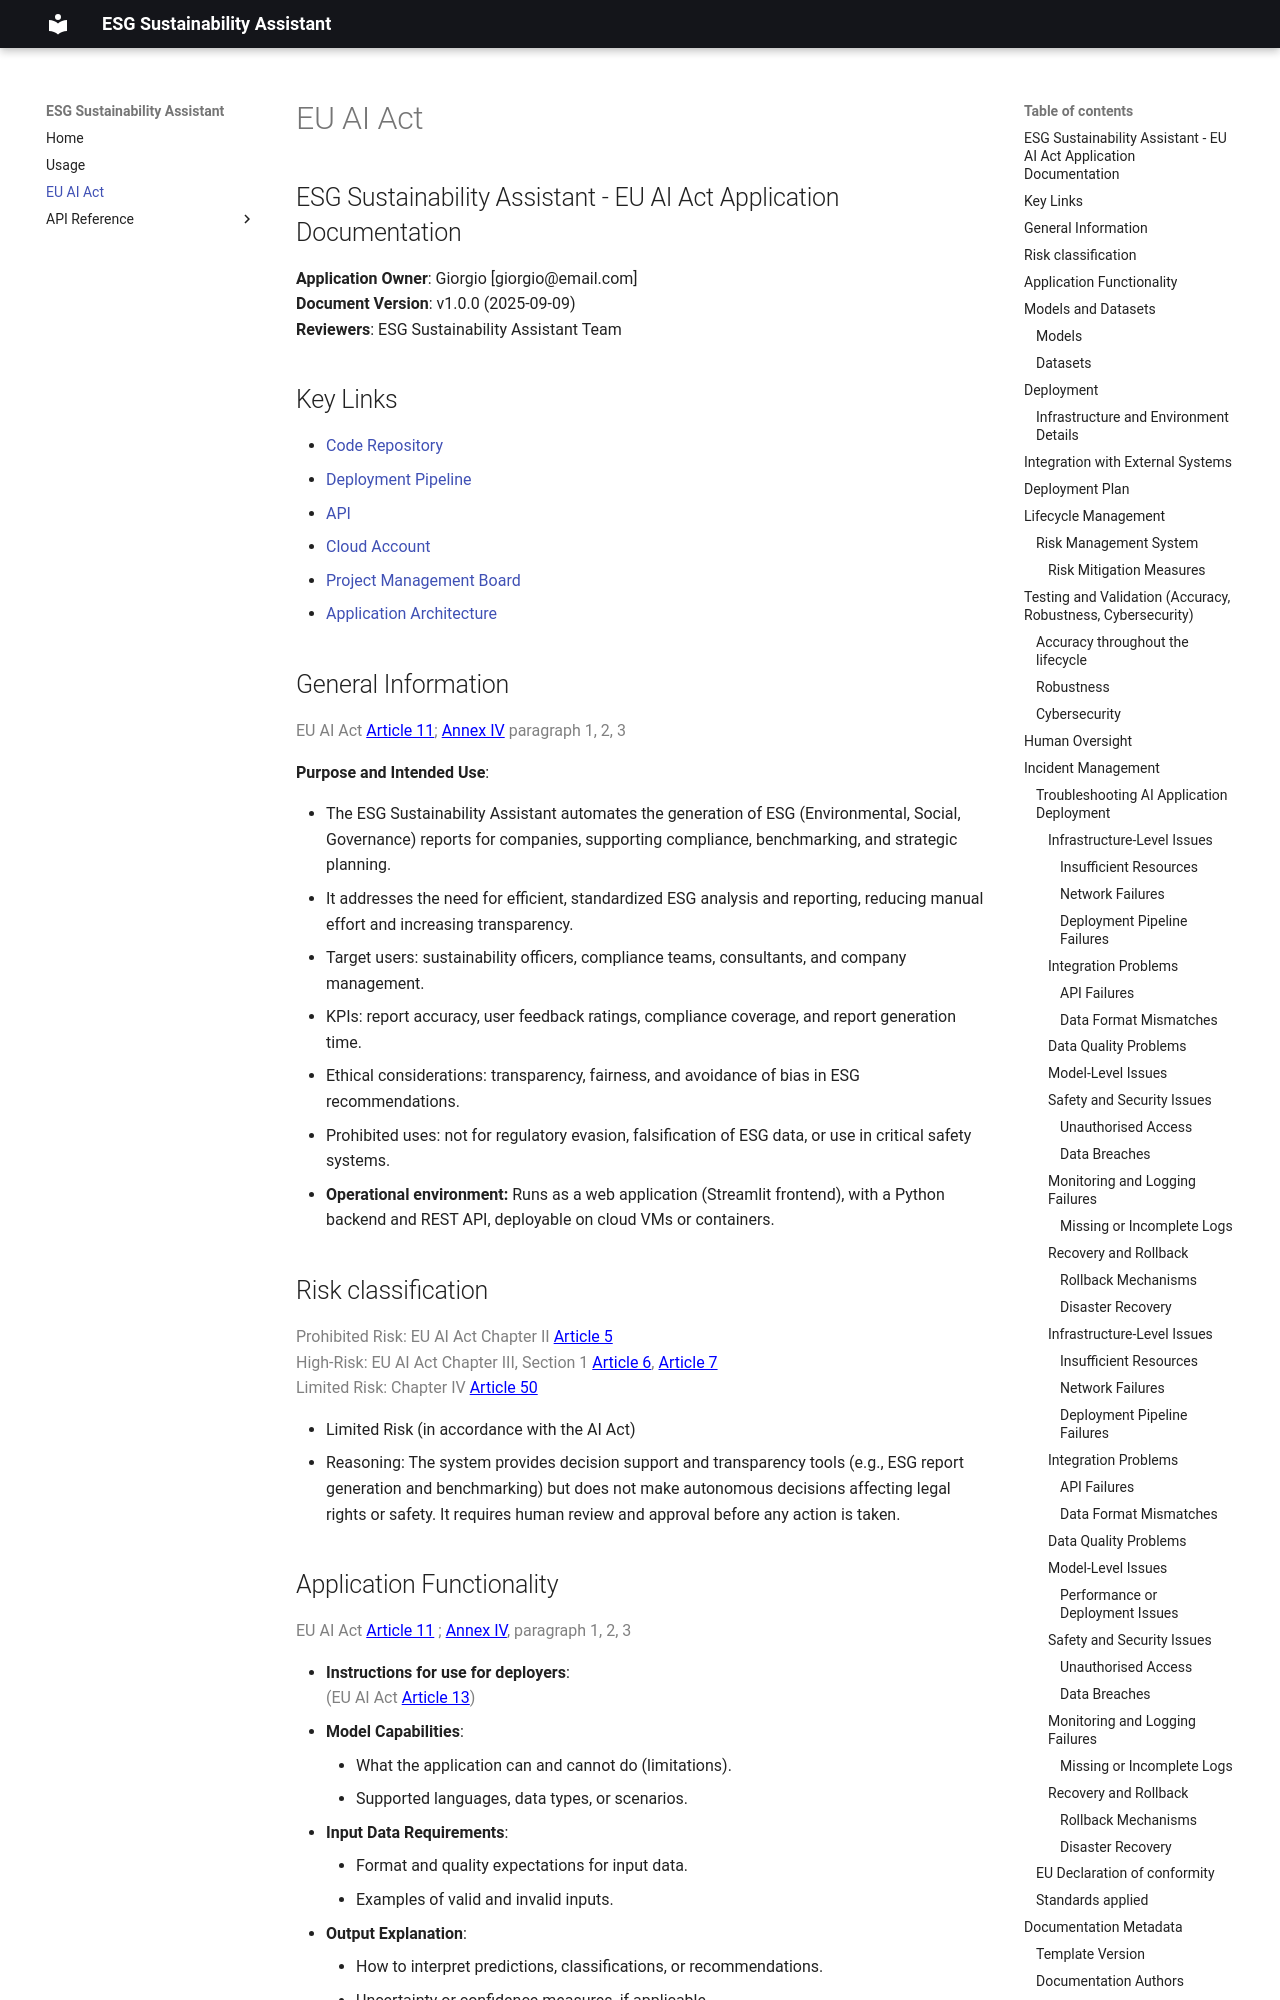

repository: MediJaster/esg-sustainability-assistant · page: eu-ai-act-application-documentation/index.html · generator: mkdocs

## ESG Sustainability Assistant - EU AI Act Application Documentation

**Application Owner**: Giorgio [giorgio@email.com]
<br>**Document Version**: v1.0.0 (2025-09-09)
<br>**Reviewers**: ESG Sustainability Assistant Team

## Key Links

-   [Code Repository](https://github.com/your-org/esg-sustainability-assistant)
-   [Deployment Pipeline](docker/Dockerfile.streamlit)
-   [API](src/api/main.py)
-   [Cloud Account](N/A)
-   [Project Management Board](N/A)
-   [Application Architecture](src/esg_sustainability_assistant/main.py)

## General Information

<div style="color: gray">
EU AI Act <a href="https://artificialintelligenceact.eu/article/11/" style="color:blue; text-decoration:underline">Article 11</a>; <a href="https://artificialintelligenceact.eu/annex/4/" style="color:blue; text-decoration:underline">Annex IV</a> paragraph 1, 2, 3
<!-- info: this section covers the AI Act requirement of a description of the intended purpose, version and provider, relevant versions and updates. In Article 11, 2(d) a datasheet is required which describes all training methodologies and techniques as well as the characteristics of the training dataset, general description of the dataset, information about their provenance, scope and main characteristics, how the data was obtained and selected, labelling procedures conducted, and data cleaning methodologies deployed. -->
<p></p>
</div>

**Purpose and Intended Use**:

-   The ESG Sustainability Assistant automates the generation of ESG (Environmental, Social, Governance) reports for companies, supporting compliance, benchmarking, and strategic planning.
-   It addresses the need for efficient, standardized ESG analysis and reporting, reducing manual effort and increasing transparency.
-   Target users: sustainability officers, compliance teams, consultants, and company management.
-   KPIs: report accuracy, user feedback ratings, compliance coverage, and report generation time.
-   Ethical considerations: transparency, fairness, and avoidance of bias in ESG recommendations.
-   Prohibited uses: not for regulatory evasion, falsification of ESG data, or use in critical safety systems.
-   **Operational environment:** Runs as a web application (Streamlit frontend), with a Python backend and REST API, deployable on cloud VMs or containers.

## Risk classification

<div style="color: gray">
Prohibited Risk: EU AI Act Chapter II <a href="https://artificialintelligenceact.eu/article/5/" style="color:blue; text-decoration:underline">Article 5</a>
<br>High-Risk: EU AI Act Chapter III, Section 1 <a href="https://artificialintelligenceact.eu/article/6/" style="color:blue; text-decoration:underline">Article 6</a>, <a href="https://artificialintelligenceact.eu/article/7/" style="color:blue; text-decoration:underline">Article 7</a>  
<br>Limited Risk: Chapter IV <a href="https://artificialintelligenceact.eu/article/50/" style="color:blue; text-decoration:underline">Article 50</a>
<p></p>
</div>

<!--info: The AI Act classifies AI systems into four different risk categories. The EU AI Act categorizes AI systems into four risk levels: unacceptable, high, limited, and minimal risk, each with corresponding regulatory requirements.
Unacceptable risk (Chapter II, Article 5) includes systems that pose a clear threat to safety or fundamental rights (e.g. social scoring, recidivism scoring) and are banned.
High-risk systems are delineated in Chapter III, Section 1, Articles 6 and 7, including AI used in sensitive domains like healthcare, law enforcement, education, employment, and critical infrastructure. These must meet strict requirements and conduct conformity assessment practices, including risk management, transparency, and human oversight.
Limited-risk systems, delineated in Chapter IV Article 50, such as chatbots, must meet transparency obligations (e.g. disclosing AI use).
Minimal-risk systems, like spam filters or AI in video games, face no specific requirements. -->

-   Limited Risk (in accordance with the AI Act)
-   Reasoning: The system provides decision support and transparency tools (e.g., ESG report generation and benchmarking) but does not make autonomous decisions affecting legal rights or safety. It requires human review and approval before any action is taken.
